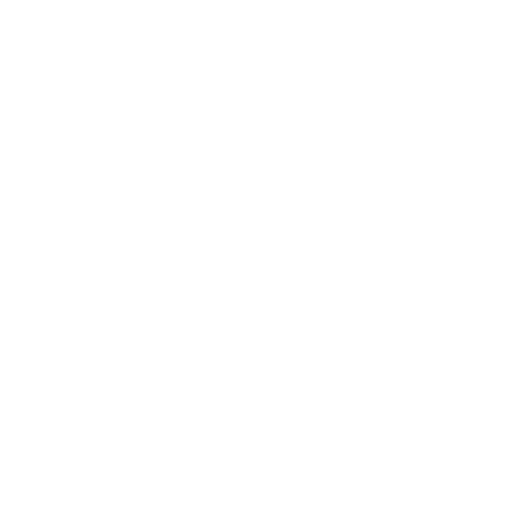
t = 0.00 s
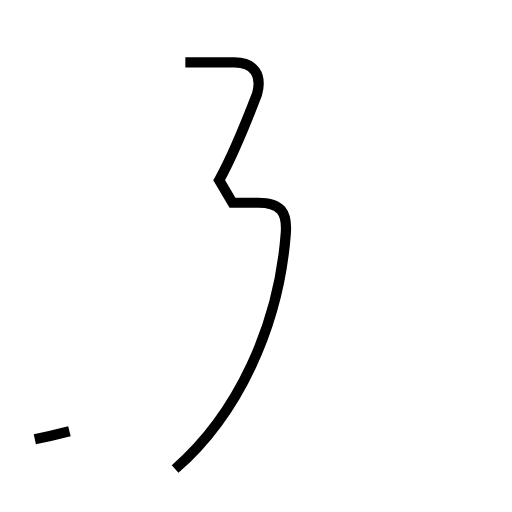
t = 1.74 s
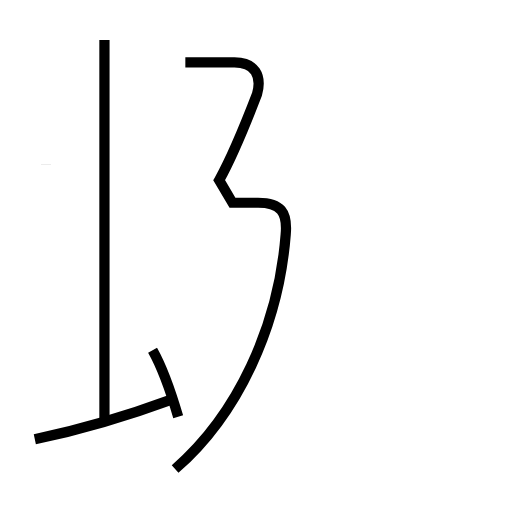
t = 3.37 s
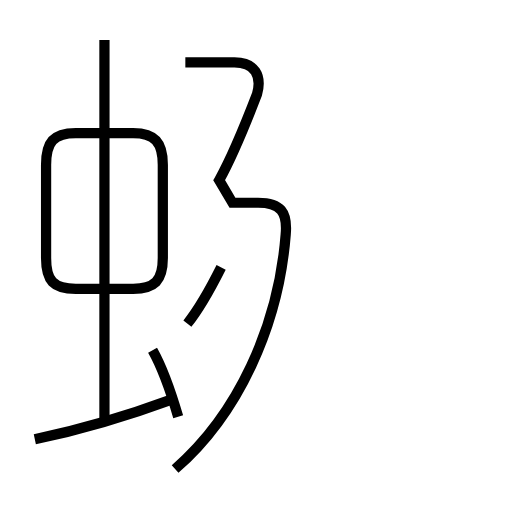
t = 5.04 s
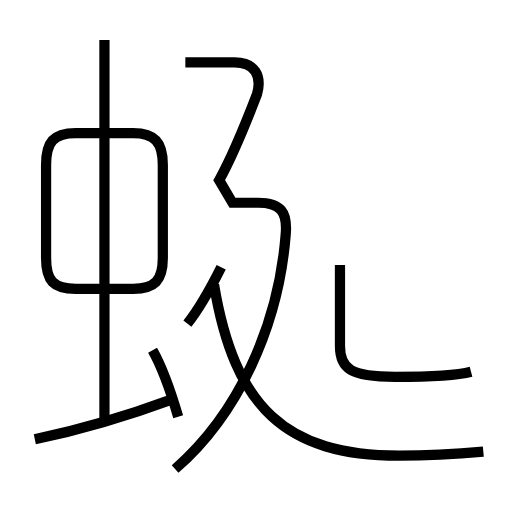
t = 6.79 s
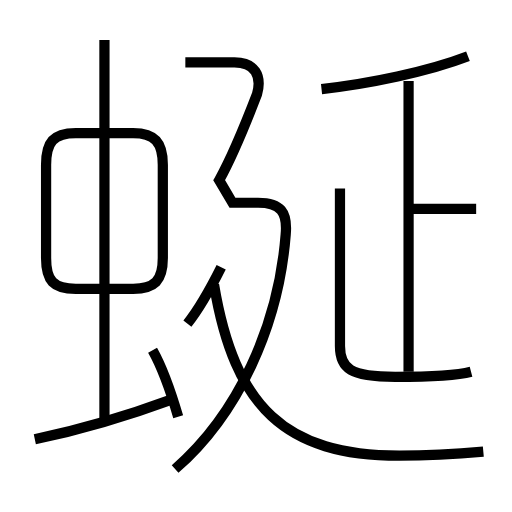
t = 8.51 s

The animated SVG that drew these frames (rendered in a browser with its animation timeline set to each time). Animation: 11 SMIL elements (animate=11); one cycle of 8.51 s.

<?xml version='1.0' encoding='utf-8'?>
<svg viewBox="0.0 -6.0 50.0 50.0" version="1.1" xmlns="http://www.w3.org/2000/svg"><rect x="-1000" y="-1000" width="2000" height="2000" stroke="white" fill="white" /><g style="fill:none;stroke:#000000;stroke-width:1"><path d="M 17.1 1.8 C 23.2 -3.5 27.2 -12.1 27.9 -21.1 C 28.1 -23.3 27.4 -24.2 25.2 -24.2 L 22.7 -24.2 L 21.4 -26.4 C 22.8 -28.9 24.1 -32.2 25.1 -34.8 C 25.6 -36.6 24.9 -37.9 22.9 -37.9 L 18.1 -37.9 " transform="translate(0.0 38.0)" stroke-dasharray="54.514778905478636" stroke-dashoffset="54.514778905478636"><animate attributeName="stroke-dashoffset" from="54.514778905478636" to="0" dur="1.6354433671643591s" begin="0s; anim_end.end" fill="freeze" id="anim0" /></path><path d="M 3.4 -1.1 C 7.2 -1.9 12.2 -3.3 16.8 -5.0 " transform="translate(0.0 38.0)" stroke-dasharray="13.967334450724298" stroke-dashoffset="13.967334450724298"><animate attributeName="stroke-dashoffset" from="13.967334450724298" to="0" dur="0.41902003352172895s" begin="anim0.end" fill="freeze" id="anim1" /></path><path d="M 17.4 -3.3 C 16.7 -5.7 15.8 -8.2 14.9 -9.8 " transform="translate(0.0 38.0)" stroke-dasharray="6.977110055378021" stroke-dashoffset="6.977110055378021"><animate attributeName="stroke-dashoffset" from="6.977110055378021" to="0" dur="0.20931330166134063s" begin="anim1.end" fill="freeze" id="anim2" /></path><path d="M 10.2 -3.1 L 10.2 -40.1 " transform="translate(0.0 38.0)" stroke-dasharray="37.0" stroke-dashoffset="37.0"><animate attributeName="stroke-dashoffset" from="37.0" to="0" dur="1.1099999999999999s" begin="anim2.end" fill="freeze" id="anim3" /></path><path d="M 4.5 -27.9 L 4.5 -18.8 C 4.5 -16.6 5.2 -15.8 7.4 -15.8 L 13.0 -15.8 C 15.1 -15.8 15.9 -16.6 15.9 -18.8 L 15.9 -27.9 C 15.9 -30.1 15.1 -31.0 13.0 -31.0 L 7.4 -31.0 C 5.2 -31.0 4.5 -30.1 4.5 -27.9 Z " transform="translate(0.0 38.0)" stroke-dasharray="49.096612712742555" stroke-dashoffset="49.096612712742555"><animate attributeName="stroke-dashoffset" from="49.096612712742555" to="0" dur="1.4728983813822767s" begin="anim3.end" fill="freeze" id="anim4" /></path><path d="M 18.3 -12.4 C 19.5 -13.9 20.6 -15.9 21.6 -17.9 " transform="translate(0.0 38.0)" stroke-dasharray="6.425360355405014" stroke-dashoffset="6.425360355405014"><animate attributeName="stroke-dashoffset" from="6.425360355405014" to="0" dur="0.19276081066215042s" begin="anim4.end" fill="freeze" id="anim5" /></path><path d="M 47.2 0.1 C 45.0 0.3 41.9 0.5 39.0 0.5 C 27.9 0.5 22.9 -4.2 20.9 -16.2 " transform="translate(0.0 38.0)" stroke-dasharray="35.86292708251363" stroke-dashoffset="35.86292708251363"><animate attributeName="stroke-dashoffset" from="35.86292708251363" to="0" dur="1.0758878124754088s" begin="anim5.end" fill="freeze" id="anim6" /></path><path d="M 46.0 -7.7 C 44.5 -7.3 42.4 -7.2 38.6 -7.2 C 34.2 -7.2 33.2 -8.0 33.2 -10.2 L 33.2 -25.6 " transform="translate(0.0 38.0)" stroke-dasharray="29.96900458333183" stroke-dashoffset="29.96900458333183"><animate attributeName="stroke-dashoffset" from="29.96900458333183" to="0" dur="0.8990701374999549s" begin="anim6.end" fill="freeze" id="anim7" /></path><path d="M 39.9 -7.7 L 39.9 -36.1 " transform="translate(0.0 38.0)" stroke-dasharray="28.400000000000002" stroke-dashoffset="28.400000000000002"><animate attributeName="stroke-dashoffset" from="28.400000000000002" to="0" dur="0.852s" begin="anim7.end" fill="freeze" id="anim8" /></path><path d="M 46.5 -23.6 L 39.6 -23.6 " transform="translate(0.0 38.0)" stroke-dasharray="6.899999999999999" stroke-dashoffset="6.899999999999999"><animate attributeName="stroke-dashoffset" from="6.899999999999999" to="0" dur="0.20699999999999996s" begin="anim8.end" fill="freeze" id="anim9" /></path><path d="M 31.4 -35.3 C 36.0 -35.8 41.8 -37.0 45.7 -38.5" transform="translate(0.0 38.0)" stroke-dasharray="14.688022487189764" stroke-dashoffset="14.688022487189764"><animate attributeName="stroke-dashoffset" from="14.688022487189764" to="0" dur="0.4406406746156929s" begin="anim9.end" fill="freeze" id="anim_end" /></path></g></svg>
